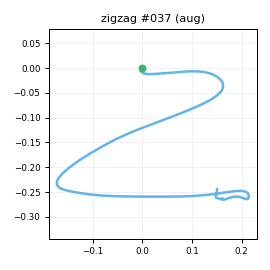

The table this chart was drawn from, first rows:
t_s, ax, ay, az, gx, gy, gz, seq
0.00000, -0.7234, -0.00797, 0.6101, -0.9226, 0.5824, -0.08212, 0
0.01100, -0.7128, 0.02107, 0.6187, -0.5589, 1.196, 1.585, 1
0.02000, -0.7157, 0.05880, 0.6322, -0.01673, 1.898, -0.5367, 2
0.03000, -0.71, 0.07517, 0.6372, 0.04429, 2.045, -1.27, 3
0.04000, -0.7189, 0.07766, 0.6423, -2.75, 2.413, -1.991, 4
0.05100, -0.6996, 0.04519, 0.6521, -5.489, 2.971, -3.179, 5
0.06000, -0.7033, -0.01577, 0.6574, -7.163, 4.408, -3.845, 6
0.07000, -0.6696, -0.06278, 0.6604, -8.147, 5.871, -6.258, 7
0.08000, -0.6734, -0.1683, 0.6531, -6.473, 8.287, -8.267, 8
0.09000, -0.6813, -0.3093, 0.6678, -3.304, 10.56, -11.87, 9
0.1, -0.6879, -0.3909, 0.6615, 4.172, 13.99, -16.58, 10
0.11, -0.7817, -0.5008, 0.6494, 13.43, 16.69, -21.43, 11
0.12, -0.8765, -0.607, 0.6168, 22.51, 17.75, -21.88, 12
0.13, -0.9111, -0.6719, 0.594, 30.96, 13.16, -15.97, 13
0.14, -0.8922, -0.7009, 0.608, 40.34, 7.618, -6.269, 14
0.15, -0.8752, -0.6865, 0.5941, 50.16, 2.075, 4.43, 15
0.16, -0.8251, -0.6222, 0.6003, 60.6, -1.229, 15.16, 16
0.17, -0.7639, -0.5342, 0.6101, 70.28, -4.163, 20.03, 17
0.181, -0.7439, -0.5092, 0.6112, 80.13, -6.479, 21.6, 18
0.19, -0.7147, -0.4258, 0.5717, 91.76, -6.877, 20.23, 19
0.2, -0.6808, -0.3321, 0.5291, 101.3, -7.644, 19.83, 20
0.21, -0.6162, -0.2226, 0.4933, 109.9, -8.654, 19.15, 21
0.22, -0.5314, -0.1016, 0.4811, 116.1, -8.869, 22.05, 22
0.23, -0.4264, 0.06815, 0.4432, 117, -6.882, 30.13, 23
0.24, -0.378, 0.2226, 0.3976, 114.2, 0.08464, 40.9, 24
0.25, -0.3396, 0.4207, 0.3514, 107.4, 8.856, 53.1, 25
0.26, -0.2644, 0.6357, 0.2696, 98.43, 19.32, 62.36, 26
0.27, -0.2296, 0.8835, 0.2213, 87.98, 30.04, 68.15, 27
0.28, -0.2575, 1.161, 0.1347, 75.59, 41.34, 66.03, 28
0.29, -0.2478, 1.513, 0.05972, 60.65, 51.39, 57.88, 29
0.3, -0.274, 1.773, 0.02573, 39.08, 59.61, 44.66, 30
0.311, -0.3924, 1.991, -0.04020, 6.667, 71.52, 26.56, 31
0.32, -0.4511, 2.123, -0.1296, -34.18, 75.54, 14.21, 32
0.33, -0.4658, 2.15, -0.1556, -75.11, 75.31, 5.346, 33
0.34, -0.4141, 2.014, -0.1704, -109.8, 76.9, -6.779, 34
0.351, -0.3103, 1.746, -0.1904, -145, 76.15, -27.04, 35
0.36, -0.2319, 1.527, -0.1725, -168.6, 75.28, -50.81, 36
0.37, -0.2133, 1.301, -0.1495, -188.6, 78.5, -73.58, 37
0.38, -0.2373, 1.046, -0.1292, -210.3, 82.21, -88.42, 38
0.39, -0.2599, 0.725, -0.1191, -232.3, 87.96, -92.53, 39
0.4, -0.2925, 0.2984, -0.07031, -253.5, 94.53, -87.93, 40
0.41, -0.4109, -0.1448, -0.06298, -268, 105.6, -80.6, 41
0.42, -0.5793, -0.5713, -0.07360, -265.2, 120.7, -75.09, 42
0.43, -0.8013, -1.075, -0.05098, -248.7, 132.9, -74.38, 43
0.44, -1.035, -1.679, -0.02754, -230.9, 133.7, -77.73, 44
0.45, -1.241, -2.232, 0.03273, -201, 128, -76.18, 45
0.46, -1.446, -2.587, 0.1391, -161.9, 118.3, -68.53, 46
0.47, -1.575, -2.73, 0.2919, -117.4, 100.9, -53.74, 47
0.481, -1.667, -2.769, 0.4261, -72.11, 84.04, -34.87, 48
0.49, -1.725, -2.809, 0.4823, -33.75, 72.08, -18.93, 49
0.5, -1.696, -2.772, 0.5175, 1.28, 59.63, 0.4873, 50
0.51, -1.534, -2.735, 0.5327, 38.8, 46.18, 25.25, 51
0.521, -1.301, -2.604, 0.5016, 79.26, 35.12, 47.52, 52
0.53, -1.12, -2.351, 0.4485, 120.4, 30.14, 64.67, 53
0.54, -1.042, -1.989, 0.3352, 159.7, 29.56, 75.38, 54
0.55, -1.028, -1.573, 0.2039, 194.5, 27.69, 84, 55
0.56, -1.003, -1.171, 0.07747, 216.7, 21.02, 93.94, 56
0.57, -0.9111, -0.7915, -0.00003, 230, 10.77, 102, 57
0.58, -0.8055, -0.421, -0.08261, 241.5, 6.483, 104.7, 58
0.59, -0.7996, -0.07717, -0.1724, 247.5, 2.593, 94.72, 59
... 58 more rows
